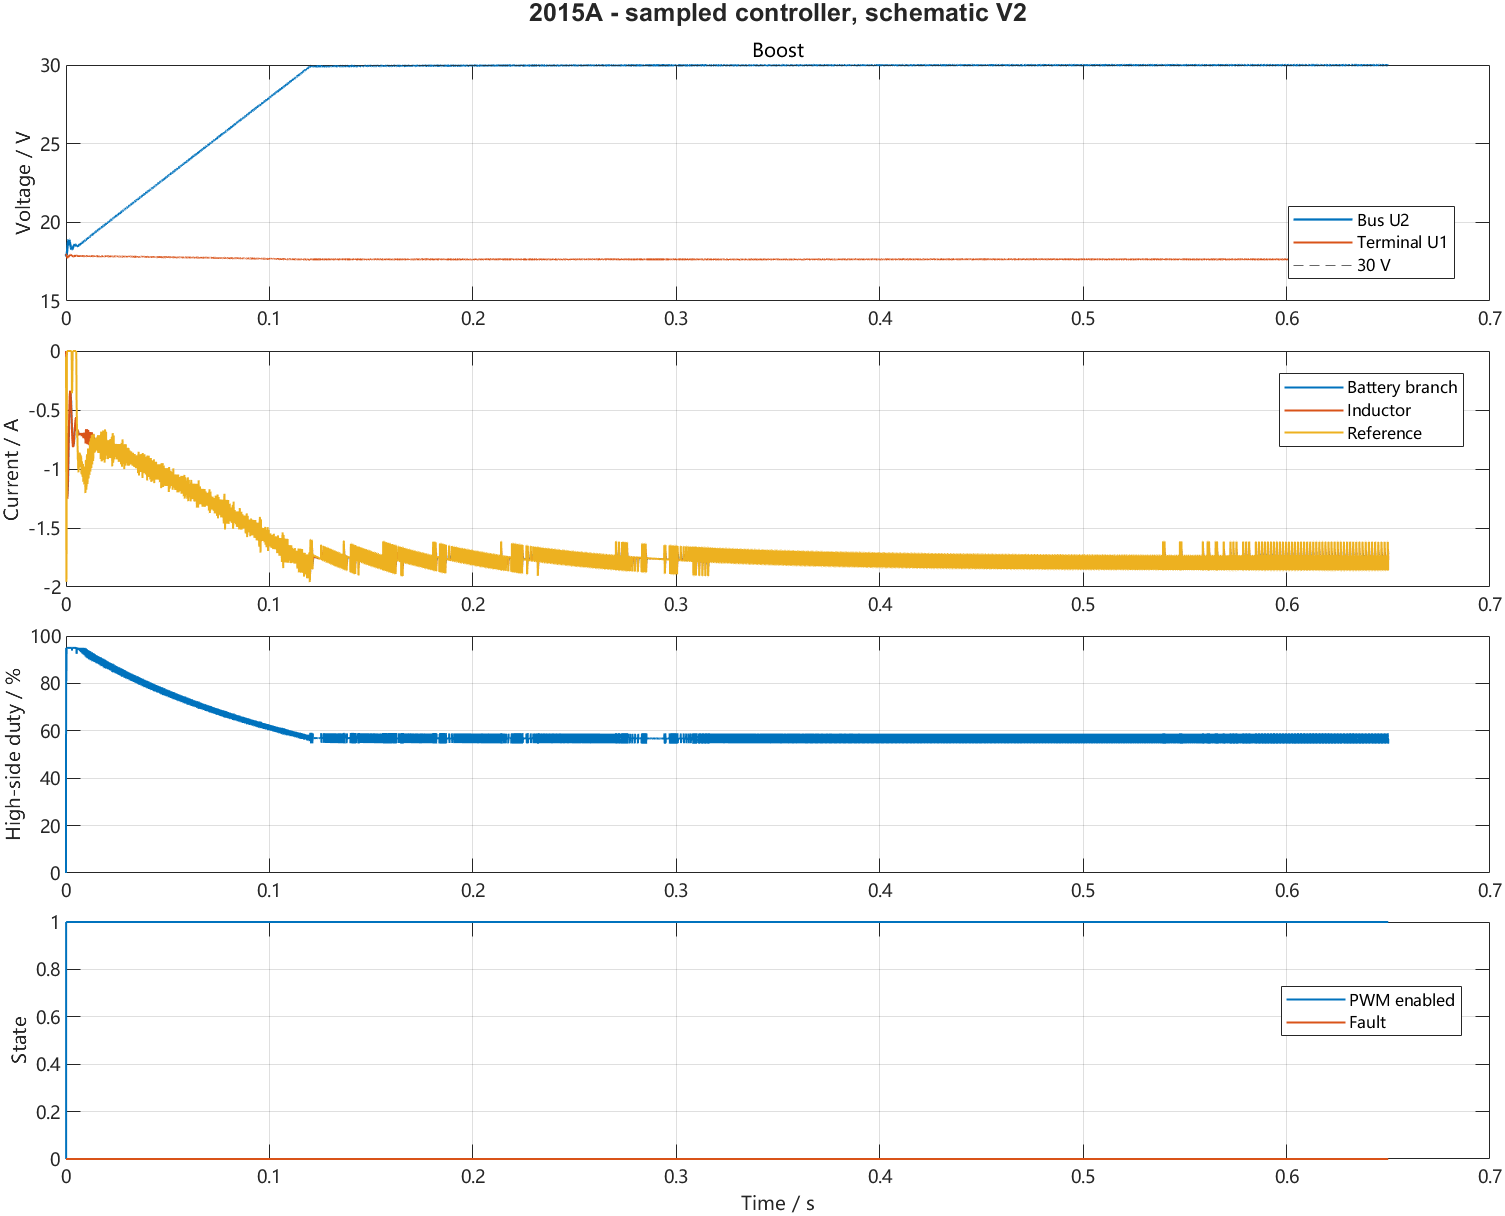

The table this chart was drawn from, first rows:
time_s, bus_V, battery_terminal_V, battery_A, inductor_A, current_reference_A, high_side_duty_percent, enabled, fault, source_V, mode, charge_command_A
0, 18, 18, 0, 0, -0.05002, 0, 0, 0, NaN, 2, 2
4.99882335134316e-05, 17.93, 18, -0.004997, -0.04038, -0.4739, 95.01, 1, 0, NaN, 2, 2
9.99764670268632e-05, 17.88, 17.99, -0.04677, -0.1891, -1.129, 88.14, 1, 0, NaN, 2, 2
0.00015, 17.84, 17.97, -0.1633, -0.4696, -1.663, 81.05, 1, 0, NaN, 2, 2
0.0002, 17.83, 17.93, -0.3664, -0.7879, -1.956, 83.41, 1, 0, NaN, 2, 2
0.0002499, 17.85, 17.88, -0.6006, -1.015, -1.887, 89.6, 1, 0, NaN, 2, 2
0.0002999, 17.9, 17.84, -0.8032, -1.12, -1.575, 95.01, 1, 0, NaN, 2, 2
0.0003499, 17.95, 17.81, -0.9457, -1.163, -1.142, 95.01, 1, 0, NaN, 2, 2
0.0003999, 18.01, 17.79, -1.045, -1.198, -0.5881, 95.01, 1, 0, NaN, 2, 2
0.0004499, 18.08, 17.78, -1.115, -1.223, -0.03367, 95.01, 1, 0, NaN, 2, 2
0.0004999, 18.14, 17.77, -1.164, -1.241, 0, 95.01, 1, 0, NaN, 2, 2
0.0005499, 18.21, 17.76, -1.199, -1.251, 0, 95.01, 1, 0, NaN, 2, 2
0.0005999, 18.27, 17.76, -1.221, -1.253, 0, 95.01, 1, 0, NaN, 2, 2
0.0006498, 18.34, 17.75, -1.234, -1.248, 0, 95.01, 1, 0, NaN, 2, 2
0.0006998, 18.4, 17.75, -1.237, -1.236, 0, 95.01, 1, 0, NaN, 2, 2
0.0007498, 18.46, 17.75, -1.233, -1.219, 0, 95.01, 1, 0, NaN, 2, 2
0.0007998, 18.52, 17.76, -1.222, -1.195, 0, 95.01, 1, 0, NaN, 2, 2
0.0008498, 18.58, 17.76, -1.204, -1.166, 0, 95.01, 1, 0, NaN, 2, 2
0.0008998, 18.64, 17.76, -1.181, -1.133, 0, 95.01, 1, 0, NaN, 2, 2
0.0009498, 18.69, 17.77, -1.152, -1.095, 0, 95.01, 1, 0, NaN, 2, 2
0.0009998, 18.73, 17.78, -1.119, -1.054, 0, 95.01, 1, 0, NaN, 2, 2
0.00105, 18.77, 17.78, -1.082, -1.01, 0, 95.01, 1, 0, NaN, 2, 2
0.0011, 18.81, 17.79, -1.042, -0.9644, 0, 95.01, 1, 0, NaN, 2, 2
0.00115, 18.84, 17.8, -0.9986, -0.9167, 0, 95.01, 1, 0, NaN, 2, 2
0.0012, 18.86, 17.81, -0.9534, -0.8681, 0, 95.01, 1, 0, NaN, 2, 2
0.00125, 18.88, 17.82, -0.9066, -0.819, 0, 95.01, 1, 0, NaN, 2, 2
0.0013, 18.9, 17.83, -0.8589, -0.7702, 0, 95.01, 1, 0, NaN, 2, 2
0.00135, 18.9, 17.84, -0.8108, -0.7221, 0, 95.01, 1, 0, NaN, 2, 2
0.0014, 18.91, 17.85, -0.763, -0.6752, 0, 95.01, 1, 0, NaN, 2, 2
0.00145, 18.91, 17.86, -0.716, -0.6301, 0, 95.01, 1, 0, NaN, 2, 2
0.0015, 18.9, 17.87, -0.6703, -0.5872, 0, 95.01, 1, 0, NaN, 2, 2
0.00155, 18.89, 17.87, -0.6263, -0.5468, 0, 95.01, 1, 0, NaN, 2, 2
0.0016, 18.88, 17.88, -0.5844, -0.5094, 0, 95.01, 1, 0, NaN, 2, 2
0.00165, 18.86, 17.89, -0.5451, -0.4751, 0, 95.01, 1, 0, NaN, 2, 2
0.0017, 18.84, 17.9, -0.5088, -0.4444, 0, 95.01, 1, 0, NaN, 2, 2
0.00175, 18.81, 17.9, -0.4755, -0.4173, 0, 95.01, 1, 0, NaN, 2, 2
0.0018, 18.78, 17.91, -0.4458, -0.394, 0, 95.01, 1, 0, NaN, 2, 2
0.00185, 18.75, 17.92, -0.4196, -0.3746, 0, 95.01, 1, 0, NaN, 2, 2
0.0019, 18.72, 17.92, -0.3972, -0.3592, 0, 95.01, 1, 0, NaN, 2, 2
0.00195, 18.69, 17.92, -0.3786, -0.3478, 0, 95.01, 1, 0, NaN, 2, 2
0.002, 18.66, 17.93, -0.3639, -0.3403, 0, 95.01, 1, 0, NaN, 2, 2
0.00205, 18.62, 17.93, -0.3531, -0.3367, 0, 95.01, 1, 0, NaN, 2, 2
0.0021, 18.59, 17.93, -0.3461, -0.3368, 0, 95.01, 1, 0, NaN, 2, 2
0.002149, 18.55, 17.93, -0.3429, -0.3404, 0, 95.01, 1, 0, NaN, 2, 2
0.002199, 18.52, 17.93, -0.3433, -0.3474, 0, 95.01, 1, 0, NaN, 2, 2
0.002249, 18.49, 17.93, -0.3472, -0.3575, 0, 95.01, 1, 0, NaN, 2, 2
0.002299, 18.46, 17.93, -0.3544, -0.3705, 0, 95.01, 1, 0, NaN, 2, 2
0.002349, 18.43, 17.93, -0.3646, -0.3861, 0, 95.01, 1, 0, NaN, 2, 2
0.002399, 18.4, 17.92, -0.3776, -0.404, 0, 95.01, 1, 0, NaN, 2, 2
0.002449, 18.38, 17.92, -0.3931, -0.424, 0, 95.01, 1, 0, NaN, 2, 2
0.002499, 18.35, 17.92, -0.4109, -0.4456, 0, 95.01, 1, 0, NaN, 2, 2
0.002549, 18.33, 17.91, -0.4306, -0.4686, 0, 95.01, 1, 0, NaN, 2, 2
0.002599, 18.32, 17.91, -0.4519, -0.4927, 0, 95.01, 1, 0, NaN, 2, 2
0.002649, 18.3, 17.91, -0.4746, -0.5174, 0, 95.01, 1, 0, NaN, 2, 2
0.002699, 18.29, 17.9, -0.4982, -0.5427, 0, 95.01, 1, 0, NaN, 2, 2
0.002749, 18.28, 17.9, -0.5225, -0.568, 0, 95.01, 1, 0, NaN, 2, 2
0.002799, 18.27, 17.89, -0.5473, -0.5931, -0.08662, 95.01, 1, 0, NaN, 2, 2
0.002849, 18.27, 17.89, -0.5721, -0.6178, -0.1367, 95.01, 1, 0, NaN, 2, 2
0.002899, 18.27, 17.88, -0.5966, -0.6417, -0.3077, 95.01, 1, 0, NaN, 2, 2
0.002949, 18.27, 17.88, -0.6221, -0.6759, -0.3579, 93.86, 1, 0, NaN, 2, 2
... 12,944 more rows
